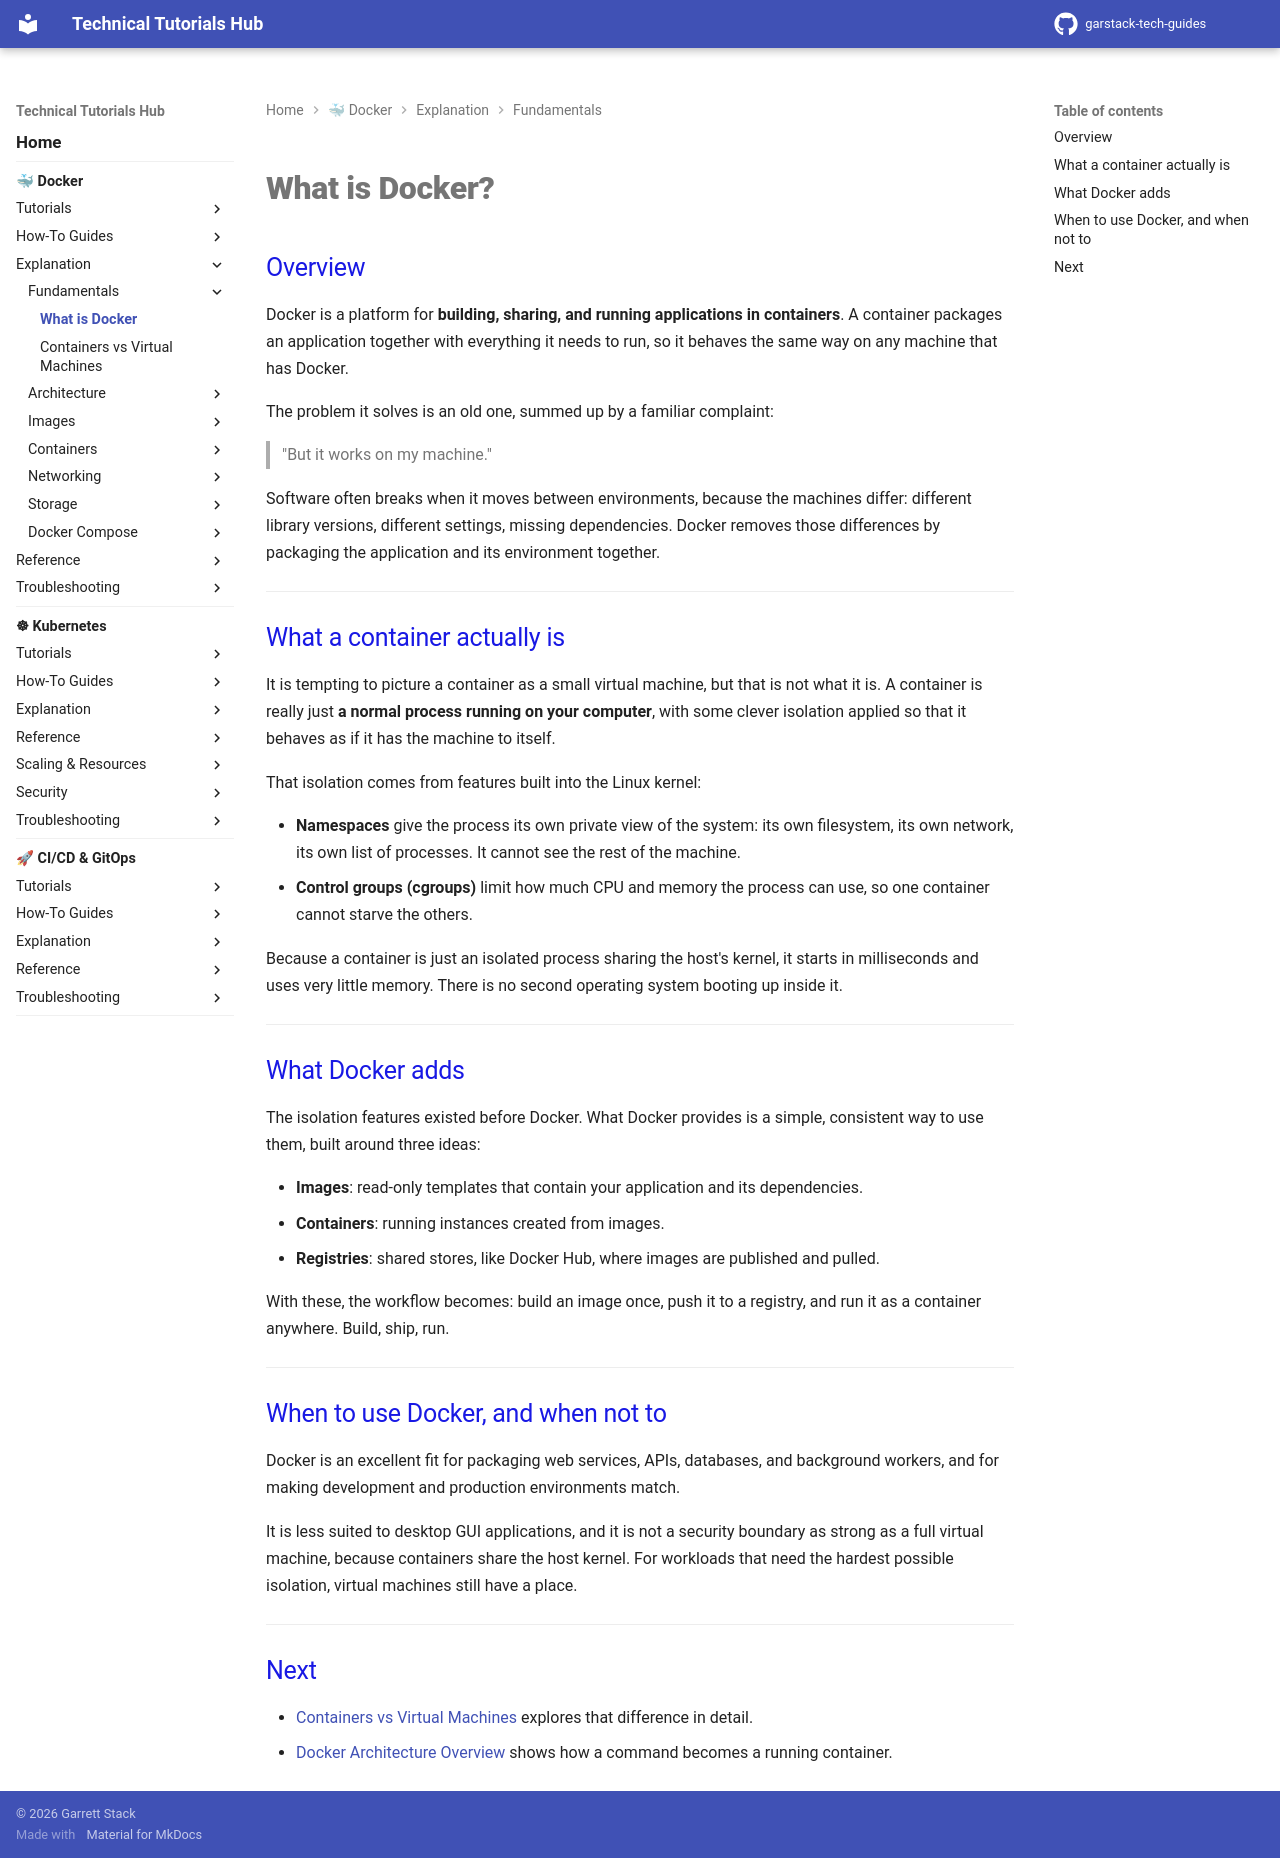

repository: garstack1/gstack-tech-guides · page: docker/explanation/fundamentals/what-is-docker/index.html · generator: mkdocs

# What is Docker?

## Overview

Docker is a platform for **building, sharing, and running applications in containers**. A container packages an application together with everything it needs to run, so it behaves the same way on any machine that has Docker.

The problem it solves is an old one, summed up by a familiar complaint:

> "But it works on my machine."

Software often breaks when it moves between environments, because the machines differ: different library versions, different settings, missing dependencies. Docker removes those differences by packaging the application and its environment together.

---

## What a container actually is

It is tempting to picture a container as a small virtual machine, but that is not what it is. A container is really just **a normal process running on your computer**, with some clever isolation applied so that it behaves as if it has the machine to itself.

That isolation comes from features built into the Linux kernel:

- **Namespaces** give the process its own private view of the system: its own filesystem, its own network, its own list of processes. It cannot see the rest of the machine.
- **Control groups (cgroups)** limit how much CPU and memory the process can use, so one container cannot starve the others.

Because a container is just an isolated process sharing the host's kernel, it starts in milliseconds and uses very little memory. There is no second operating system booting up inside it.

---

## What Docker adds

The isolation features existed before Docker. What Docker provides is a simple, consistent way to use them, built around three ideas:

- **Images**: read-only templates that contain your application and its dependencies.
- **Containers**: running instances created from images.
- **Registries**: shared stores, like Docker Hub, where images are published and pulled.

With these, the workflow becomes: build an image once, push it to a registry, and run it as a container anywhere. Build, ship, run.

---

## When to use Docker, and when not to

Docker is an excellent fit for packaging web services, APIs, databases, and background workers, and for making development and production environments match.

It is less suited to desktop GUI applications, and it is not a security boundary as strong as a full virtual machine, because containers share the host kernel. For workloads that need the hardest possible isolation, virtual machines still have a place.

---

## Next

- [Containers vs Virtual Machines](containers-vs-vm.md) explores that difference in detail.
- [Docker Architecture Overview](../architecture/docker-architecture.md) shows how a command becomes a running container.
